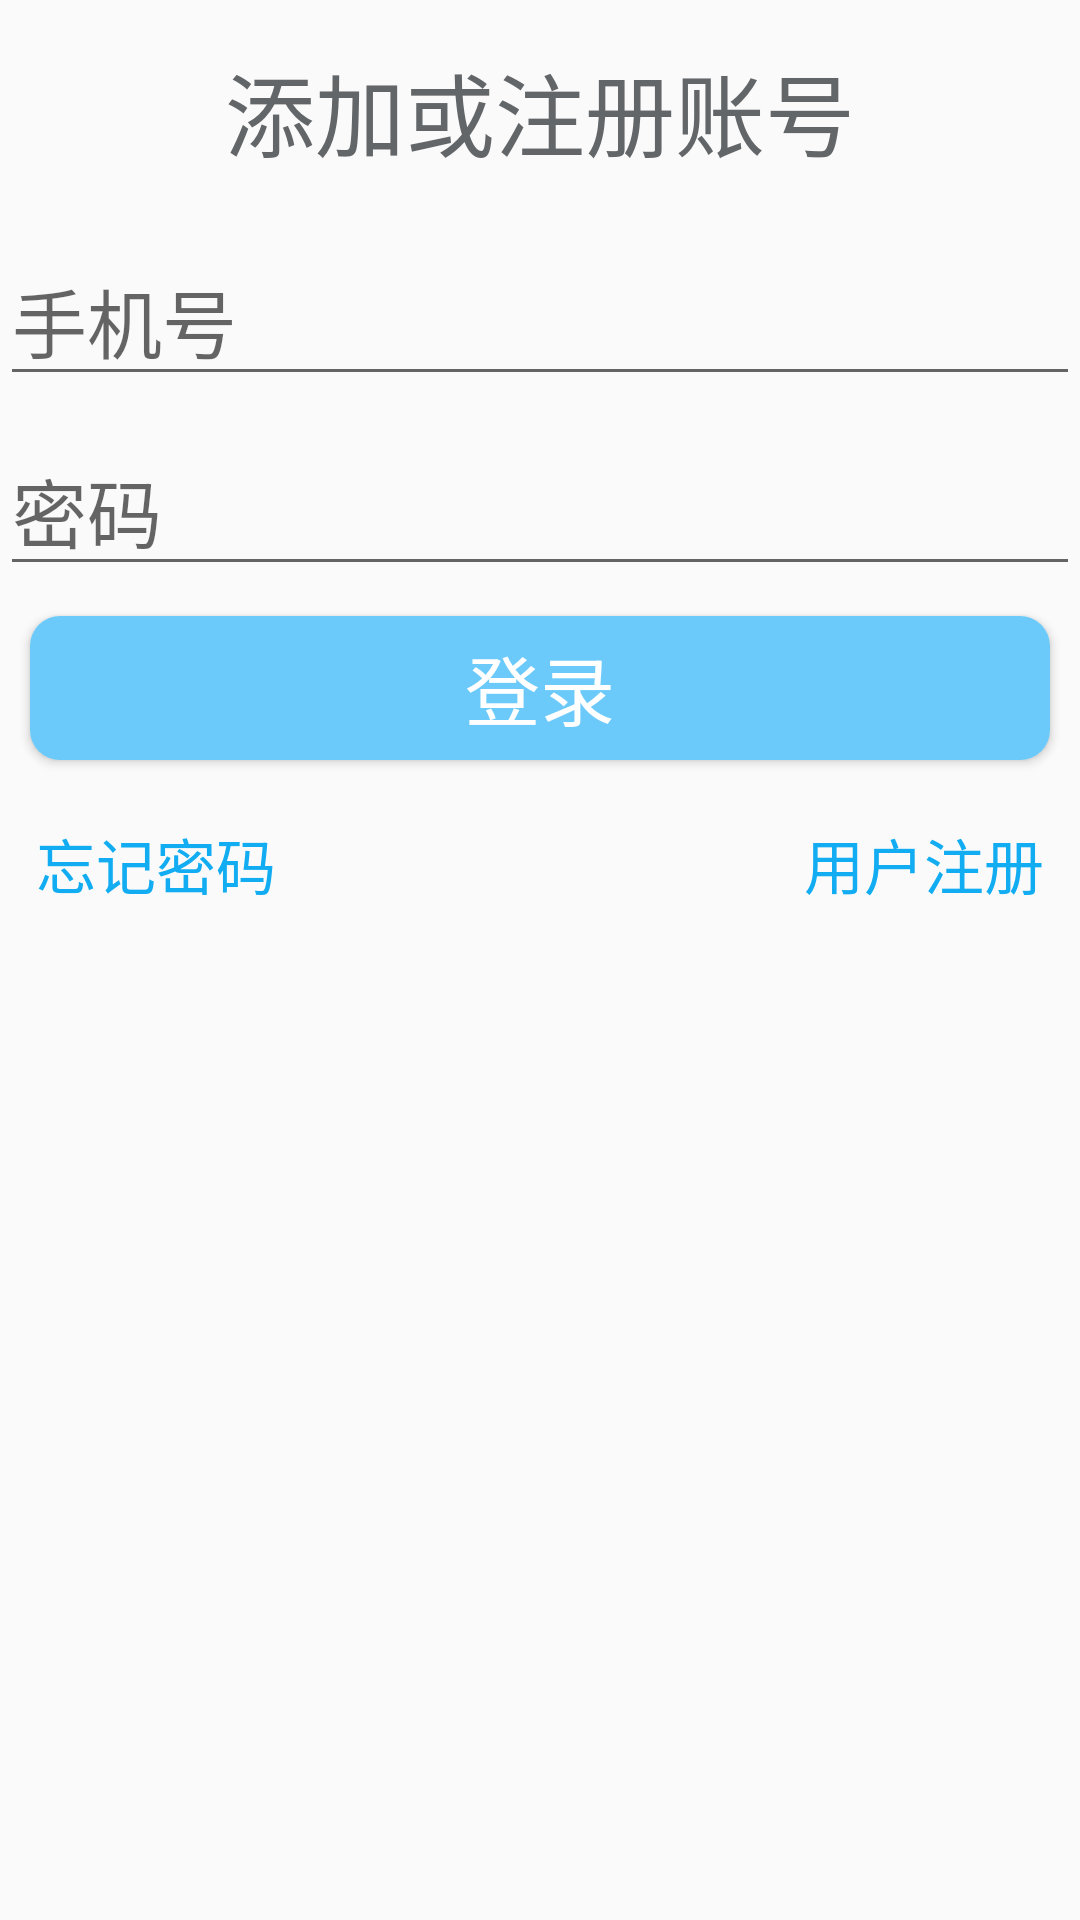

Layout XML and referenced resources for this Android screen:
<!-- AndroidManifest.xml: application theme AppTheme -->
<!-- res/layout/activity_login.xml -->
<?xml version="1.0" encoding="utf-8"?>
<RelativeLayout xmlns:android="http://schemas.android.com/apk/res/android"
    xmlns:tools="http://schemas.android.com/tools"
    android:layout_width="match_parent"
    android:layout_height="match_parent"
    android:layout_margin="9dp"
    android:orientation="vertical"
    tools:context=".LoginActivity">

    <TextView
        android:id="@+id/login_title"
        android:layout_width="wrap_content"
        android:layout_height="wrap_content"
        android:layout_centerHorizontal="true"
        android:layout_marginTop="15dp"
        android:text="@string/login_title"
        android:textColor="#636668"
        android:textSize="30sp" />

    <EditText
        android:id="@+id/et_phone"
        android:layout_width="match_parent"
        android:layout_height="wrap_content"
        android:layout_below="@+id/login_title"
        android:layout_marginTop="20dp"
        android:hint="@string/hint_phone"
        android:singleLine="true"
        android:textSize="25sp" />

    <EditText
        android:id="@+id/et_password"
        android:layout_width="match_parent"
        android:layout_height="wrap_content"
        android:layout_below="@+id/et_phone"
        android:layout_marginTop="10dp"
        android:hint="@string/hint_password"
        android:inputType="textPassword"
        android:singleLine="true"
        android:textSize="25sp" />

    <Button
        android:id="@+id/bt_login"
        android:layout_width="match_parent"
        android:layout_height="wrap_content"
        android:layout_below="@+id/et_password"
        android:layout_margin="10dp"
        android:layout_marginTop="20dp"
        android:background="@drawable/circle_blue"
        android:text="@string/login"
        android:textColor="#fff"
        android:textSize="25sp" />

    <Button
        android:id="@+id/bt_forget_password"
        style="?android:attr/borderlessButtonStyle"
        android:layout_width="wrap_content"
        android:layout_height="wrap_content"
        android:layout_below="@+id/bt_login"
        android:text="@string/forget_password"
        android:textColor="#11ACF1"
        android:textSize="20sp" />

    <Button
        android:id="@+id/bt_registered"
        style="?android:attr/borderlessButtonStyle"
        android:layout_width="wrap_content"
        android:layout_height="wrap_content"
        android:layout_below="@+id/bt_login"
        android:layout_alignParentEnd="true"
        android:layout_alignParentRight="true"
        android:text="@string/registered"
        android:textColor="#11ACF1"
        android:textSize="20sp" />
</RelativeLayout>
<!-- resources referenced by this layout -->
<resources>
  <!-- drawable circle_blue (drawable) -->
  <?xml version="1.0" encoding="utf-8"?>
  <shape xmlns:android="http://schemas.android.com/apk/res/android"
      android:shape="rectangle">
  
      <corners
          android:radius="10dp"
          />
  
      <solid
          android:color="#6BCAFA"
          />
  </shape>
  <string name="forget_password">忘记密码</string>
  <string name="hint_password">密码</string>
  <string name="hint_phone">手机号</string>
  <string name="login">登录</string>
  <string name="login_title">添加或注册账号</string>
  <string name="registered">用户注册</string>
  <style name="AppTheme" parent="Theme.AppCompat.Light.NoActionBar">
          
          <item name="colorPrimary">#6BCCFC</item>
          <item name="colorPrimaryDark">#60C5F3</item>
          <item name="colorAccent">#67BADF</item>
      </style>
</resources>
